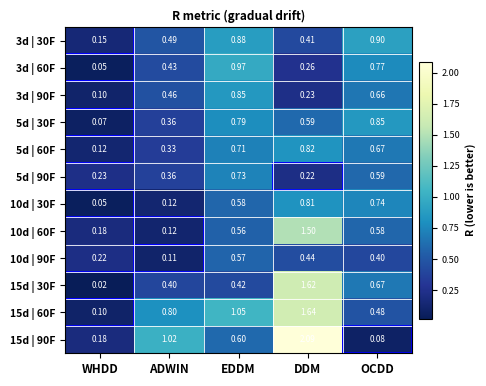

Here is the Python script that generated this plot:
import numpy as np
import pandas as pd
import matplotlib.pyplot as plt
from matplotlib.patches import Rectangle

# =========================
# Dane: R | drift_type = gradual
# =========================

rows = [
    "3d | 30F",
    "3d | 60F",
    "3d | 90F",
    "5d | 30F",
    "5d | 60F",
    "5d | 90F",
    "10d | 30F",
    "10d | 60F",
    "10d | 90F",
    "15d | 30F",
    "15d | 60F",
    "15d | 90F",
]

cols = ["WHDD", "ADWIN", "EDDM", "DDM", "OCDD"]

means = np.array([
    [0.155, 0.486, 0.884, 0.410, 0.901],
    [0.050, 0.427, 0.973, 0.255, 0.766],
    [0.100, 0.459, 0.848, 0.225, 0.663],
    [0.071, 0.356, 0.785, 0.595, 0.847],
    [0.125, 0.330, 0.715, 0.820, 0.671],
    [0.225, 0.361, 0.730, 0.217, 0.593],
    [0.047, 0.125, 0.578, 0.812, 0.739],
    [0.185, 0.120, 0.555, 1.495, 0.578],
    [0.219, 0.107, 0.573, 0.437, 0.404],
    [0.019, 0.396, 0.417, 1.621, 0.666],
    [0.099, 0.802, 1.050, 1.643, 0.478],
    [0.184, 1.021, 0.600, 2.089, 0.081],
])

df = pd.DataFrame(means, index=rows, columns=cols)

# =========================
# Mała heatmapa
# =========================

fig, ax = plt.subplots(figsize=(4.8, 3.8))
im = ax.imshow(df.values, cmap="YlGnBu_r", aspect="auto")

# Ticks
ax.set_xticks(np.arange(len(cols)))
ax.set_yticks(np.arange(len(rows)))

ax.set_xticklabels(cols, fontsize=8.5, fontweight="bold")
ax.set_yticklabels(rows, fontsize=7.5, fontweight="bold")

# Wszystkie wartości w komórkach na biało
for i in range(df.shape[0]):
    for j in range(df.shape[1]):
        val = df.iloc[i, j]
        ax.text(
            j, i, f"{val:.2f}",
            ha="center", va="center",
            fontsize=5.8, color="white"
        )

# Niebieska ramka dla najlepszego wyniku w wierszu
for i in range(df.shape[0]):
    best_j = np.argmin(df.iloc[i].values)
    ax.add_patch(Rectangle(
        (best_j - 0.5, i - 0.5), 1, 1,
        fill=False, edgecolor="blue", linewidth=1.3
    ))

# Siatka
ax.set_xticks(np.arange(-0.5, len(cols), 1), minor=True)
ax.set_yticks(np.arange(-0.5, len(rows), 1), minor=True)
ax.grid(which="minor", color="white", linestyle="-", linewidth=0.6)
ax.tick_params(which="minor", bottom=False, left=False)

# Pasek kolorów
cbar = plt.colorbar(im, ax=ax, fraction=0.035, pad=0.02)
cbar.ax.tick_params(labelsize=6.5)
cbar.set_label("R (lower is better)", fontsize=7.5, fontweight="bold")

# Tytuł
ax.set_title("R metric (gradual drift)", fontsize=8.5, fontweight="bold", pad=5)

plt.tight_layout(pad=0.5)
plt.show()

fig.savefig("heatmap_R_gradual_WHDD_small_white_text.png", dpi=180, bbox_inches="tight")
